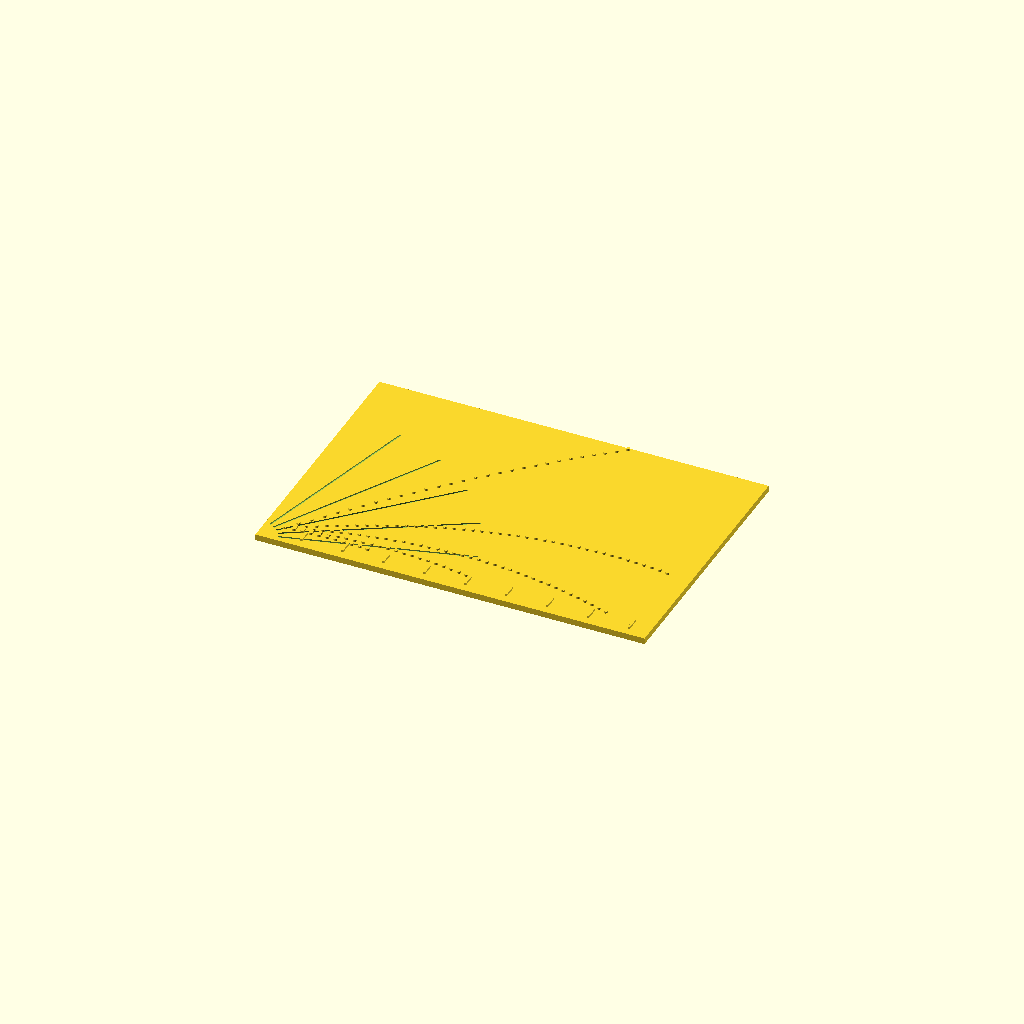
Cell 1 — every parameter at its default value.
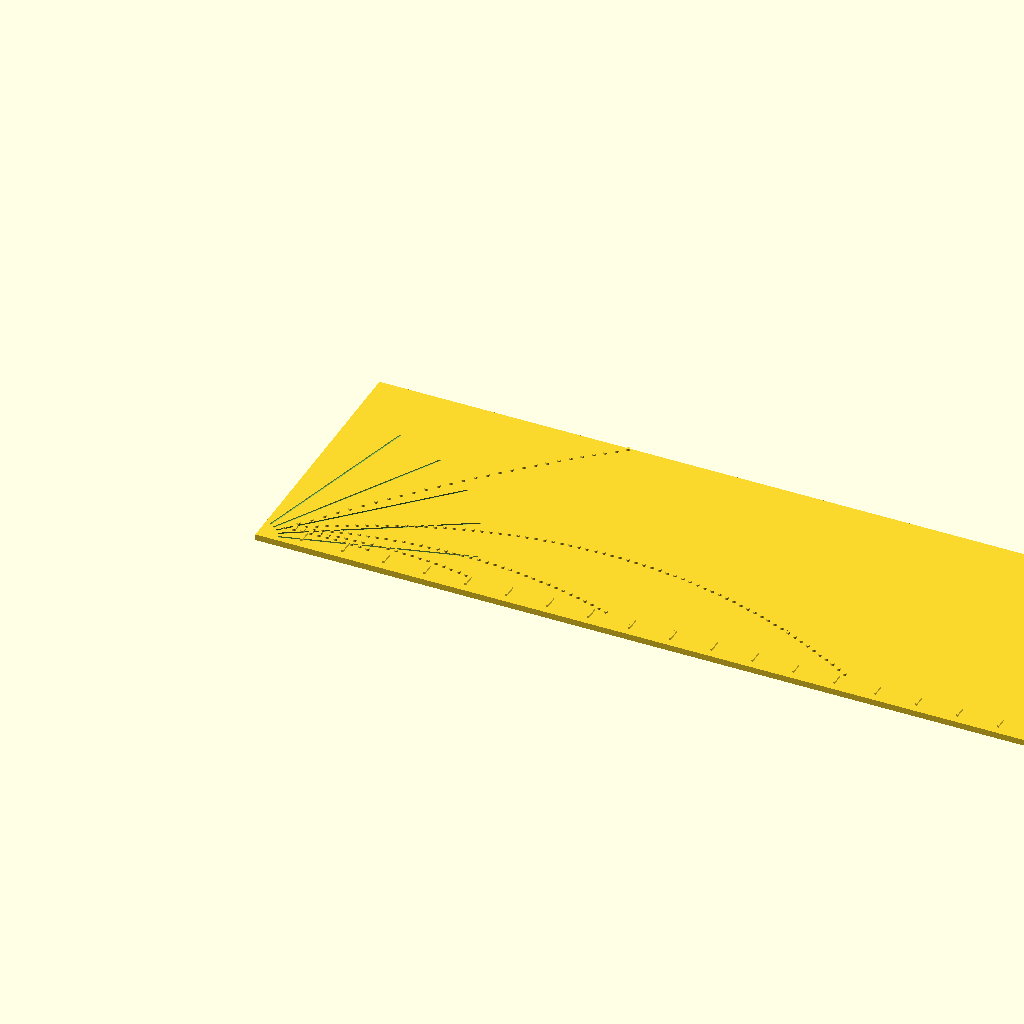
Cell 2: the same model with board_w = 380.
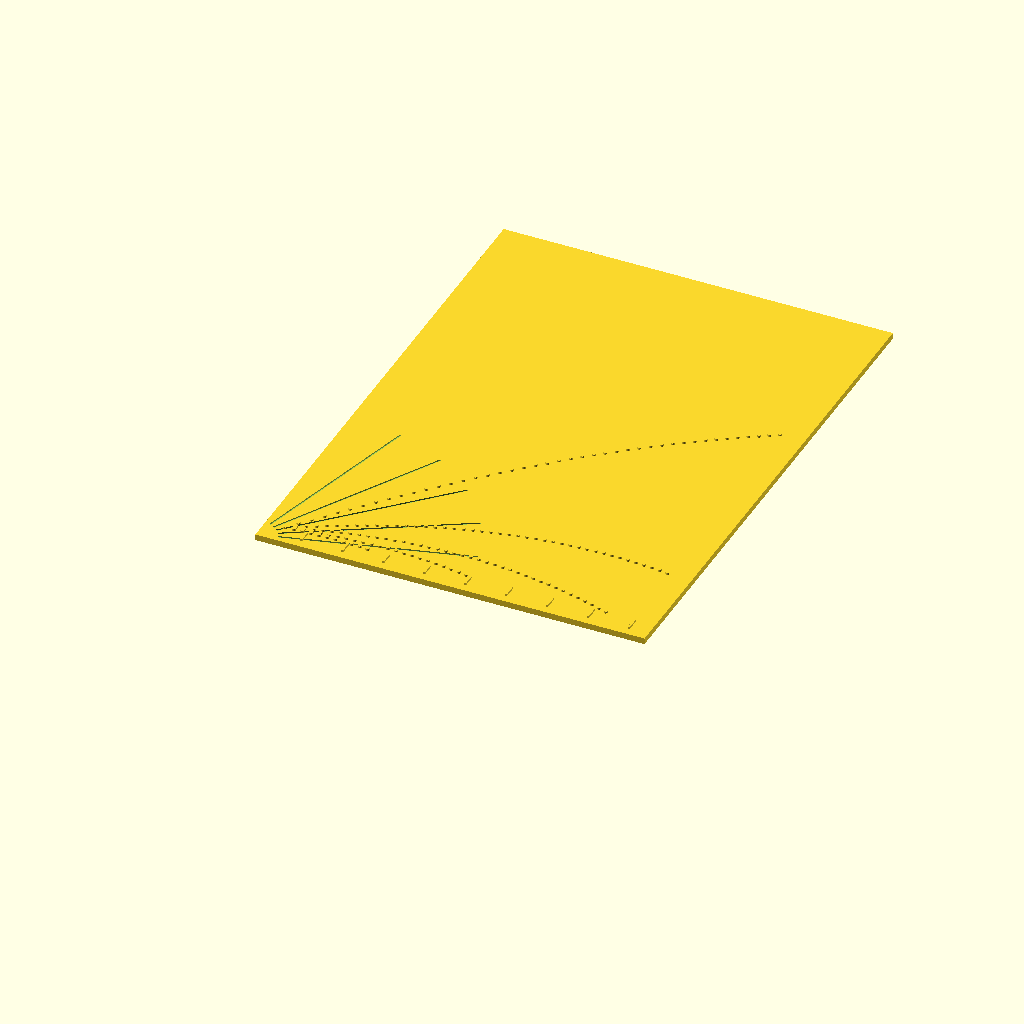
Cell 3: board_h = 260 (everything else at default).
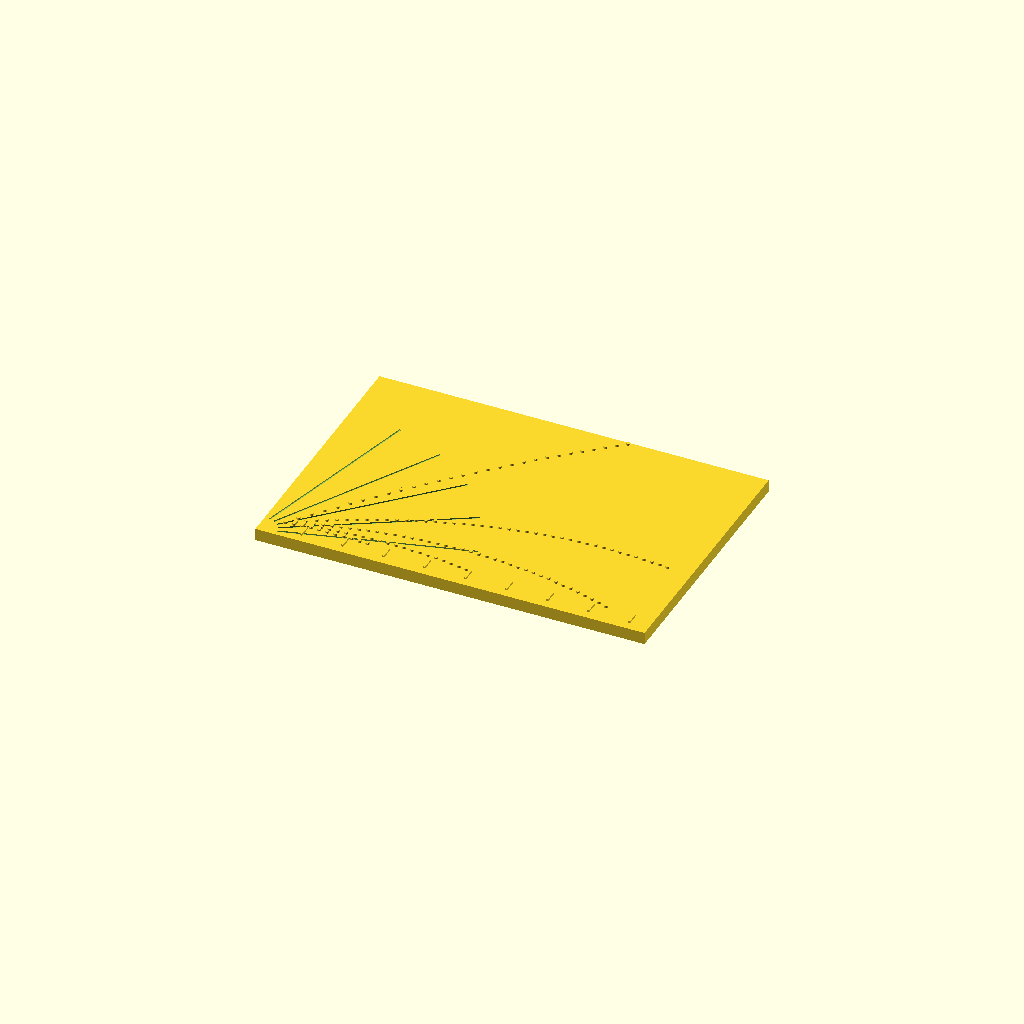
Cell 4: the same model with thickness = 6.
One fixed orthographic camera (rotation 55°, 0°, 25°; colour scheme Cornfield) for every cell.
Source of the model, 04_projectile_motion/projectile_motion_template.scad:
/*
Title: Projectile Motion Template
Folder: 04_projectile_motion
Physics Topic: 2D kinematics and projectile motion
Difficulty: Beginner-Intermediate
Print Type: FDM, single material
Teaches: Conceptual mechanics
Use Case: Classroom manipulative
*/


use <../common/ticks.scad>;

// --------------------
// Parameters
// --------------------
board_w = 190;
board_h = 130;
thickness = 3;
launch_angles = [15,30,45,60,75];
show_range_markers = true;

module parabola_path(angle=45, speed_scale=1){
    for (x=[0:4:board_w-20]){
        y = tan(angle)*x*0.35 - 0.0022*x*x*speed_scale;
        if(y>=0 && y<board_h-10)
            translate([x+10,y+10,thickness]) cylinder(h=1,d=1.8,$fn=12);
    }
}

module projectile_template(){
    difference(){
        cube([board_w,board_h,thickness]);
        for(a=launch_angles)
            rotate([0,0,a]) translate([10,-0.5,thickness-0.6]) cube([90,1,0.8]);
    }
    for(a=launch_angles) parabola_path(a);
    if(show_range_markers)
        for(x=[20:20:board_w-10]) translate([x,4,thickness]) cube([1,6,1]);
}

module demo_default(){ projectile_template(); }

// --------------------
// Physics Meaning
// --------------------
// Same launch speed but changing angle creates different trajectories and ranges.

// --------------------
// Learning Notes
// --------------------
// Compare complementary angles and discuss similar range.

// --------------------
// Print Notes
// --------------------
// Best printed flat; use high-contrast filament for engraved cues.

// --------------------
// Customization Ideas
// --------------------
// Adjust launch_angles to match classroom problem sets.

demo_default();
Parameter table extracted from the source (name, type, default, range or options):
board_w: number, default 190
board_h: number, default 130
thickness: number, default 3
show_range_markers: bool, default true
